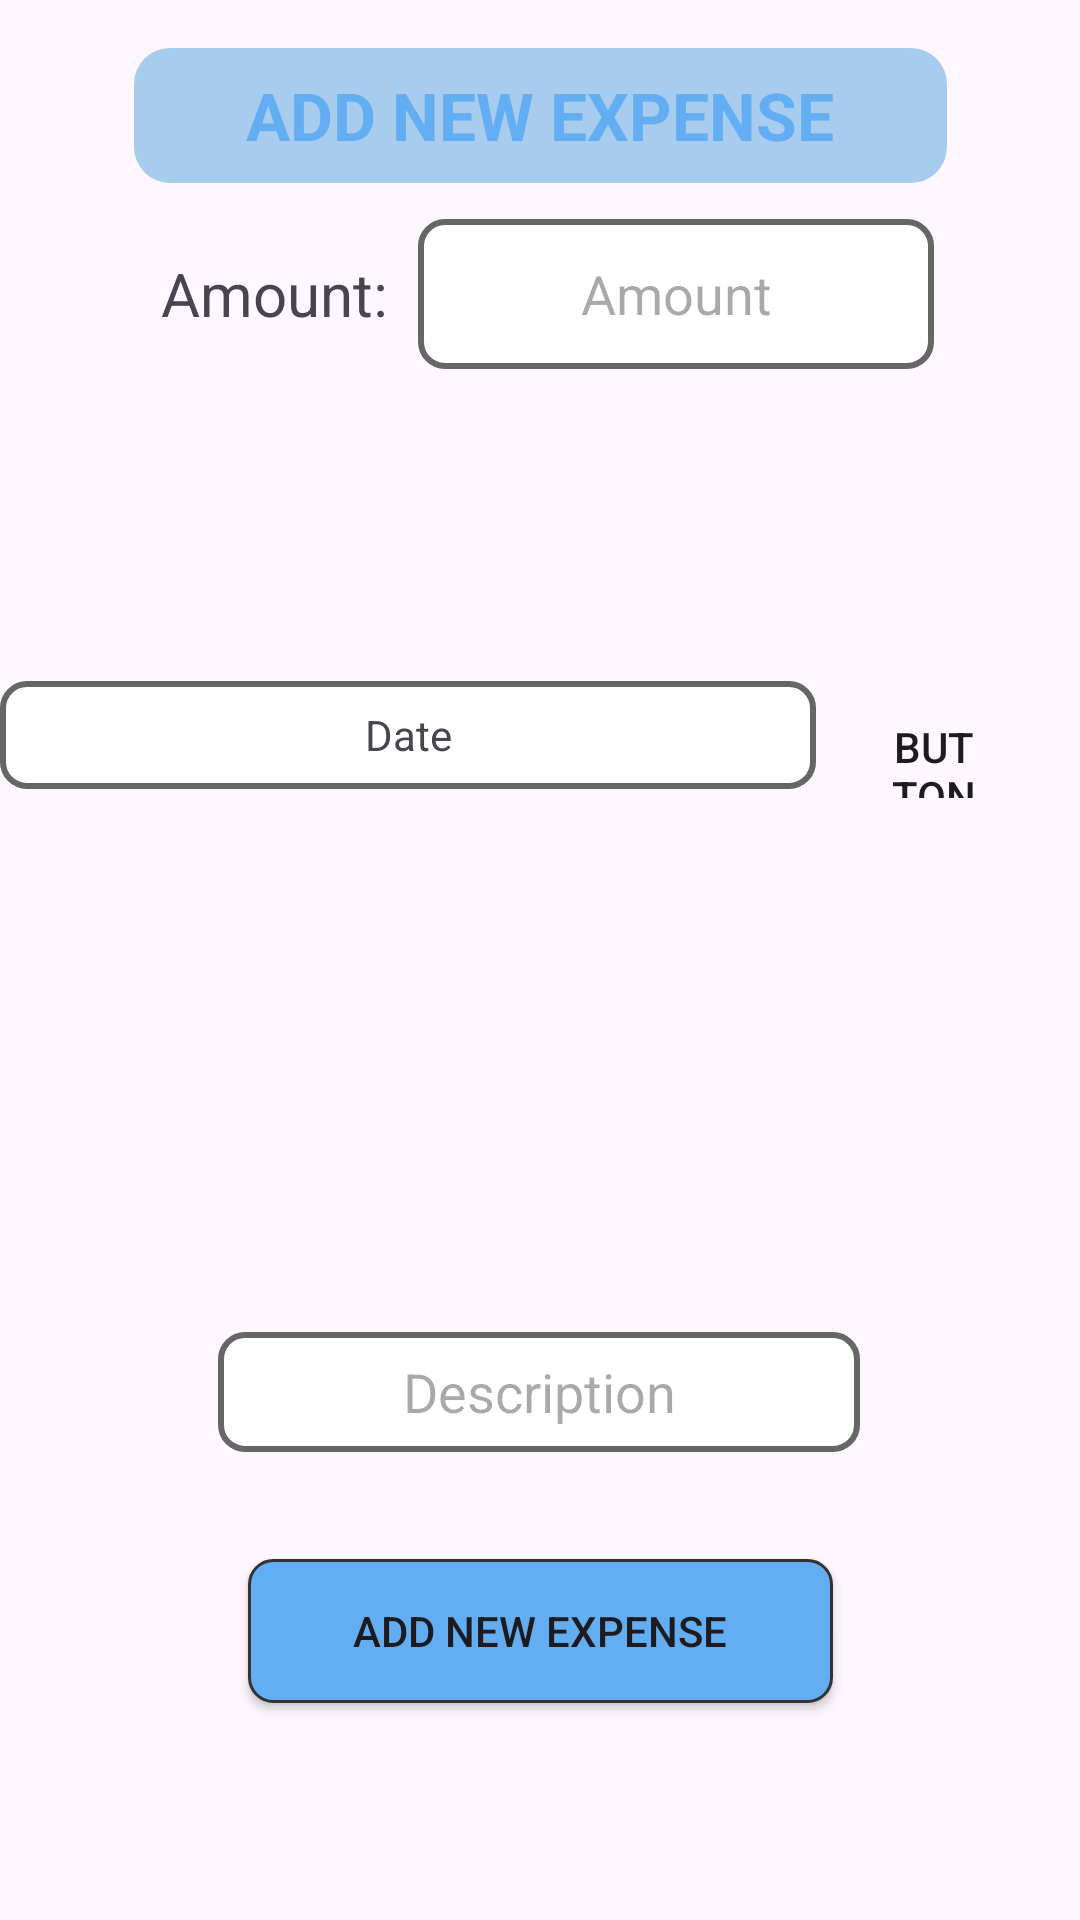

This screen was rendered from an Android layout file. Write that file and the resources it references.
<!-- AndroidManifest.xml: application theme Theme.BudgetManager -->
<!-- res/layout/fragment_edit_expense.xml -->
<?xml version="1.0" encoding="utf-8"?>
<androidx.constraintlayout.widget.ConstraintLayout xmlns:android="http://schemas.android.com/apk/res/android"
    xmlns:tools="http://schemas.android.com/tools"
    android:layout_width="match_parent"
    android:layout_height="match_parent"
    xmlns:app="http://schemas.android.com/apk/res-auto"
    tools:context=".ui.EditExpenseFragment">

    <LinearLayout
        android:id="@+id/linearLayout7"
        android:layout_width="match_parent"
        android:layout_height="wrap_content"
        android:layout_marginTop="12dp"
        android:orientation="horizontal"
        android:gravity="center"
        app:layout_constraintEnd_toEndOf="parent"
        app:layout_constraintStart_toStartOf="parent"
        app:layout_constraintTop_toBottomOf="@+id/textView11">

        <TextView
            android:layout_width="wrap_content"
            android:layout_height="wrap_content"
            android:layout_marginLeft="5dp"
            android:text="Amount:"
            android:layout_marginRight="10dp"
            android:textSize="20dp" />

        <EditText
            android:id="@+id/amountEditText"
            android:layout_width="172dp"
            android:layout_height="50dp"
            android:background="@drawable/shape"
            android:ems="10"
            android:hint="Amount"
            android:inputType="number"
            android:textAlignment="center" />



    </LinearLayout>

    <EditText
        android:id="@+id/editTextText"
        android:layout_width="214dp"
        android:layout_height="40dp"
        android:layout_marginBottom="156dp"
        android:background="@drawable/shape"
        android:ems="10"
        android:hint="Description"
        android:inputType="text"
        android:textAlignment="center"
        app:layout_constraintBottom_toBottomOf="parent"
        app:layout_constraintEnd_toEndOf="parent"
        app:layout_constraintHorizontal_bias="0.497"
        app:layout_constraintStart_toStartOf="parent" />


    <Button
        android:id="@+id/addButton"
        android:layout_width="195dp"
        android:layout_height="48dp"
        android:background="@drawable/button_shape"
        android:text="Add New Expense"
        app:layout_constraintBottom_toBottomOf="parent"
        app:layout_constraintEnd_toEndOf="parent"
        app:layout_constraintStart_toStartOf="parent"
        app:layout_constraintTop_toBottomOf="@+id/editTextText"
        app:layout_constraintVertical_bias="0.33" />

    <LinearLayout
        android:id="@+id/linearLayout6"
        android:layout_width="match_parent"
        android:layout_height="wrap_content"
        android:layout_marginTop="24dp"
        android:orientation="horizontal"
        app:layout_constraintEnd_toEndOf="parent"
        app:layout_constraintHorizontal_bias="0.0"
        app:layout_constraintStart_toStartOf="parent"
        app:layout_constraintTop_toBottomOf="@+id/linearLayout7">

        <TextView
            android:id="@+id/dateTextView"
            android:layout_width="272dp"
            android:layout_height="36dp"
            android:gravity="center"
            android:layout_marginTop="80dp"
            android:background="@drawable/shape"
            android:padding="6dp"
            android:text="Date"
            android:layout_marginRight="10dp"
            android:textAlignment="center" />

        <Button
            android:id="@+id/selectDateButton"
            android:layout_width="35dp"
            android:layout_height="35dp"
            android:layout_marginStart="12dp"
            android:layout_marginTop="84dp"
            android:background="@drawable/baseline_calendar_month_24"
            android:text="Button" />

    </LinearLayout>

    <TextView
        android:id="@+id/textView11"
        android:layout_width="271dp"
        android:layout_height="45dp"
        android:layout_marginTop="16dp"
        android:background="@drawable/rounded_corner_background"
        android:gravity="center"
        android:text="ADD NEW EXPENSE"
        android:textColor="@color/blue"
        android:textSize="22dp"
        android:textStyle="bold"
        app:layout_constraintEnd_toEndOf="parent"
        app:layout_constraintStart_toStartOf="parent"
        app:layout_constraintTop_toTopOf="parent" />


    <HorizontalScrollView
        android:layout_width="387dp"
        android:layout_height="74dp"
        android:layout_marginTop="44dp"
        app:layout_constraintEnd_toEndOf="parent"
        app:layout_constraintHorizontal_bias="0.727"
        app:layout_constraintStart_toStartOf="parent"
        app:layout_constraintTop_toBottomOf="@+id/linearLayout6">

        <com.google.android.material.button.MaterialButtonToggleGroup

            android:id="@+id/toggleButtonGroup"
            android:layout_width="350dp"
            android:layout_height="135dp"
            android:layout_marginTop="20dp"
            app:singleSelection="true">

        </com.google.android.material.button.MaterialButtonToggleGroup>


    </HorizontalScrollView>



</androidx.constraintlayout.widget.ConstraintLayout>
<!-- resources referenced by this layout -->
<resources>
  <color name="blue">#63ADF2</color>
  <!-- drawable button_shape (drawable) -->
  <?xml version="1.0" encoding="utf-8"?>
  <shape xmlns:android="http://schemas.android.com/apk/res/android"
      android:shape="rectangle">
      <solid android:color="@color/blue" /> 
      <corners android:radius="8dp" /> 
      <stroke
          android:width="1dp"
          android:color="@color/darkGray" /> 
  </shape>
  <!-- drawable rounded_corner_background (drawable) -->
  <?xml version="1.0" encoding="utf-8"?>
  <shape xmlns:android="http://schemas.android.com/apk/res/android"
      android:shape="rectangle">
      <solid android:color="@color/lblue" />
      <corners android:radius="12dp" /> 
  </shape>
  <!-- drawable shape (drawable) -->
  <?xml version="1.0" encoding="utf-8"?>
  <shape xmlns:android="http://schemas.android.com/apk/res/android"
      android:shape="rectangle">
      <solid android:color="@android:color/white" />
      <stroke
          android:width="2dp"
          android:color="@color/gray" />
      <corners android:radius="8dp" />
  </shape>
  <style name="Theme.BudgetManager" parent="Base.Theme.BudgetManager" />
  <color name="darkGray">#333333</color>
  <color name="lblue">#A7CCED</color>
  <color name="gray">#666666</color>
  <style name="Base.Theme.BudgetManager" parent="Theme.Material3.DayNight.NoActionBar">
          
          
          <item name="android:statusBarColor">@color/lblue</item>
      </style>
</resources>
